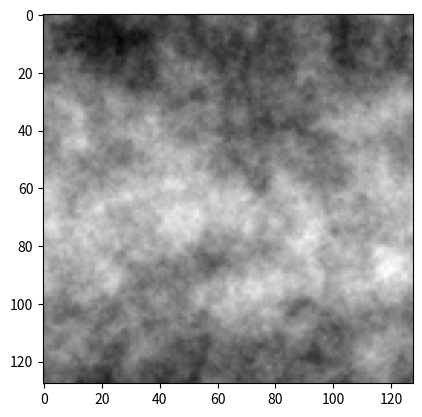

Recreate this plot in Python.
# Copyright 2017 Bruno Sciolla. All Rights Reserved.
# ==============================================================================
# Generator for 2D scale-invariant Gaussian Random Fields
# ==============================================================================

from __future__ import absolute_import
from __future__ import division
from __future__ import print_function

# Main dependencies
import numpy
import scipy.fftpack


def fftind(size):
    """ Returns a numpy array of shifted Fourier coordinates k_x k_y.
        
        Input args:
            size (integer): The size of the coordinate array to create
        Returns:
            k_ind, numpy array of shape (2, size, size) with:
                k_ind[0,:,:]:  k_x components
                k_ind[1,:,:]:  k_y components
                
        Example:
        
            print(fftind(5))
            
            [[[ 0  1 -3 -2 -1]
            [ 0  1 -3 -2 -1]
            [ 0  1 -3 -2 -1]
            [ 0  1 -3 -2 -1]
            [ 0  1 -3 -2 -1]]

            [[ 0  0  0  0  0]
            [ 1  1  1  1  1]
            [-3 -3 -3 -3 -3]
            [-2 -2 -2 -2 -2]
            [-1 -1 -1 -1 -1]]]
            
        """
    k_ind = numpy.mgrid[:size, :size] - int( (size + 1)/2 )
    k_ind = scipy.fftpack.fftshift(k_ind)
    return( k_ind )



def gaussian_random_field(alpha = 3.0,
                          size = 128, 
                          flag_normalize = True):
    """ Returns a numpy array of shifted Fourier coordinates k_x k_y.
        
        Input args:
            alpha (double, default = 3.0): 
                The power of the power-law momentum distribution
            size (integer, default = 128):
                The size of the square output Gaussian Random Fields
            flag_normalize (boolean, default = True):
                Normalizes the Gaussian Field:
                    - to have an average of 0.0
                    - to have a standard deviation of 1.0

        Returns:
            gfield (numpy array of shape (size, size)):
                The random gaussian random field
                
        Example:
        import matplotlib
        import matplotlib.pyplot as plt
        example = gaussian_random_field()
        plt.imshow(example)
        """
        
        # Defines momentum indices
    k_idx = fftind(size)

        # Defines the amplitude as a power law 1/|k|^(alpha/2)
    amplitude = numpy.power( k_idx[0]**2 + k_idx[1]**2 + 1e-10, -alpha/4.0 )
    amplitude[0,0] = 0
    
        # Draws a complex gaussian random noise with normal
        # (circular) distribution
    noise = numpy.random.normal(size = (size, size)) \
        + 1j * numpy.random.normal(size = (size, size))
    
        # To real space
    gfield = numpy.fft.ifft2(noise * amplitude).real
    
        # Sets the standard deviation to one
    if flag_normalize:
        gfield = gfield - numpy.min(gfield)
        gfield = gfield / (numpy.max(gfield) - numpy.min(gfield))
        
    return gfield




def main():
    import matplotlib
    import matplotlib.pyplot as plt
    example = gaussian_random_field()
    plt.imshow(example, cmap='gray')
    plt.show()
    
if __name__ == '__main__':
    main()